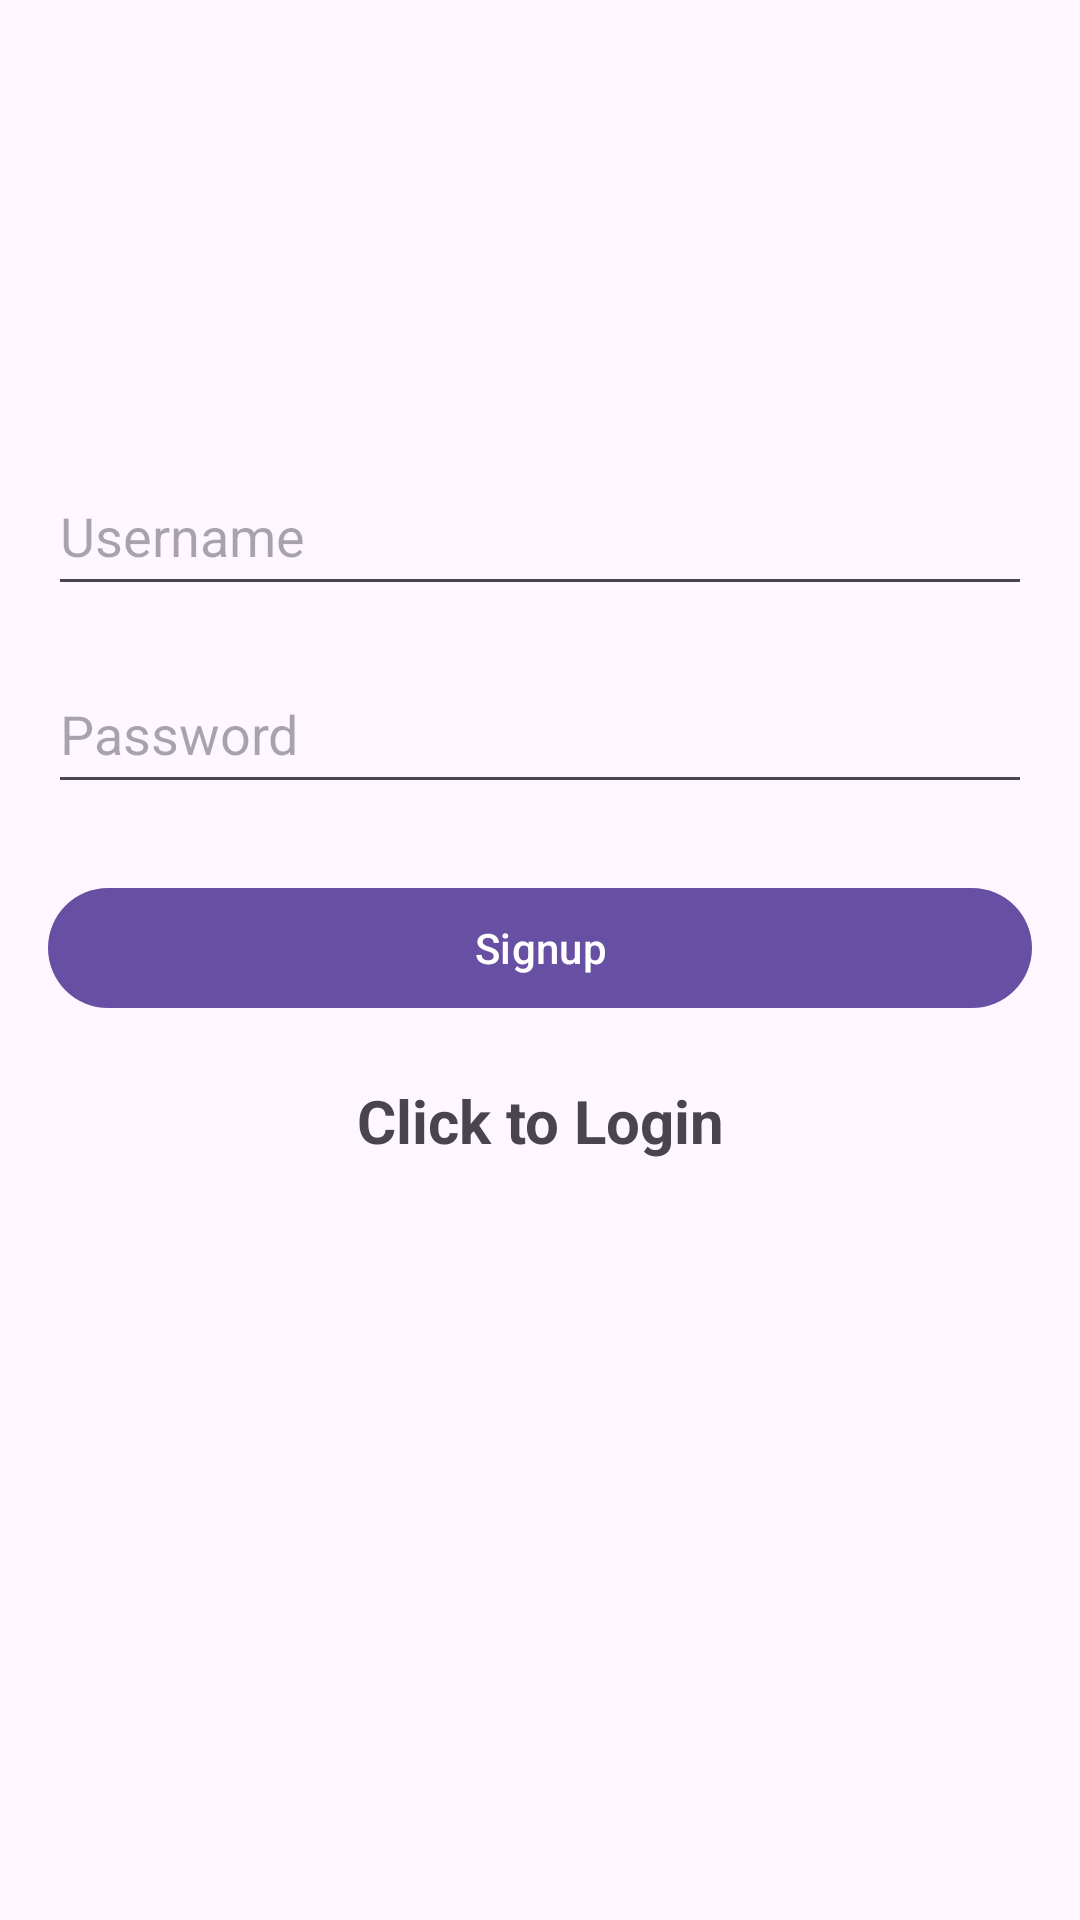

Reconstruct the res/layout file that produces this screen, plus the resources it refers to.
<!-- AndroidManifest.xml: activity theme Theme.Material3.Light.NoActionBar -->
<!-- res/layout/activity_signup.xml -->
<?xml version="1.0" encoding="utf-8"?>
<RelativeLayout xmlns:android="http://schemas.android.com/apk/res/android"
    android:layout_width="match_parent"
    android:layout_height="match_parent"
    android:padding="16dp">

    <ImageView
        android:id="@+id/imageViewLogo"
        android:layout_width="920dp"
        android:layout_height="120dp"
        android:layout_centerHorizontal="true"
        android:src="@drawable/ic_logo"/>

    <EditText
        android:id="@+id/editTextUsername"
        android:layout_width="match_parent"
        android:layout_height="50dp"
        android:layout_below="@id/imageViewLogo"
        android:layout_marginTop="16dp"
        android:hint="Username"/>


    <EditText
        android:id="@+id/editTextPassword"
        android:layout_width="match_parent"
        android:layout_height="50dp"
        android:layout_below="@id/editTextUsername"
        android:layout_marginTop="16dp"
        android:hint="Password"
        android:inputType="textPassword"/>

    <ProgressBar
        android:id="@+id/progressBar"
        android:visibility="gone"
        android:layout_width="wrap_content"
        android:layout_height="wrap_content"/>
    <Button
        android:id="@+id/buttonsignup"
        android:layout_width="match_parent"
        android:layout_height="wrap_content"
        android:layout_below="@id/editTextPassword"
        android:layout_marginTop="24dp"
        android:text="Signup"
        />

    <TextView
        android:id="@+id/loginNow"
        android:textStyle="bold"
        android:textSize="20sp"
        android:gravity="center"
        android:layout_marginTop="20dp"
        android:layout_below="@id/buttonsignup"
        android:layout_width="match_parent"
        android:layout_height="wrap_content"
        android:text="Click to Login" />


</RelativeLayout>
<!-- resources referenced by this layout -->
<resources>

</resources>
